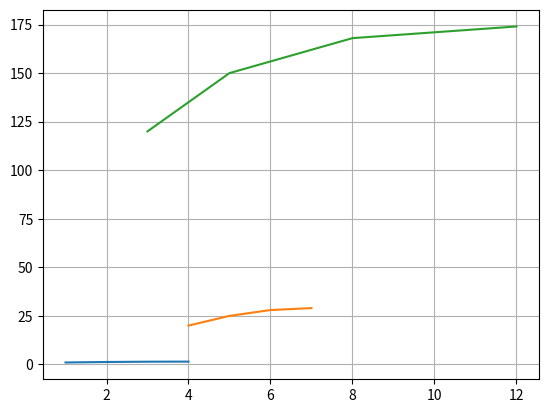

Python code for this plot:
import numpy as np
import matplotlib.pyplot as plt


x1 = np.array([1, 2, 3, 4])
x2 = np.array([1, 2, 3, 4]) + 3
x3 = np.array([3, 5, 8, 12])



y1 = np.array([1, 1.25, 1.4, 1.45])
y2 = np.array([1, 1.25, 1.4, 1.45]) * 20
y3 = np.array([1, 1.25, 1.4, 1.45]) * 120


plt.plot(x1, y1)
plt.plot(x2, y2)
plt.plot(x3, y3)

plt.grid()
plt.show()
